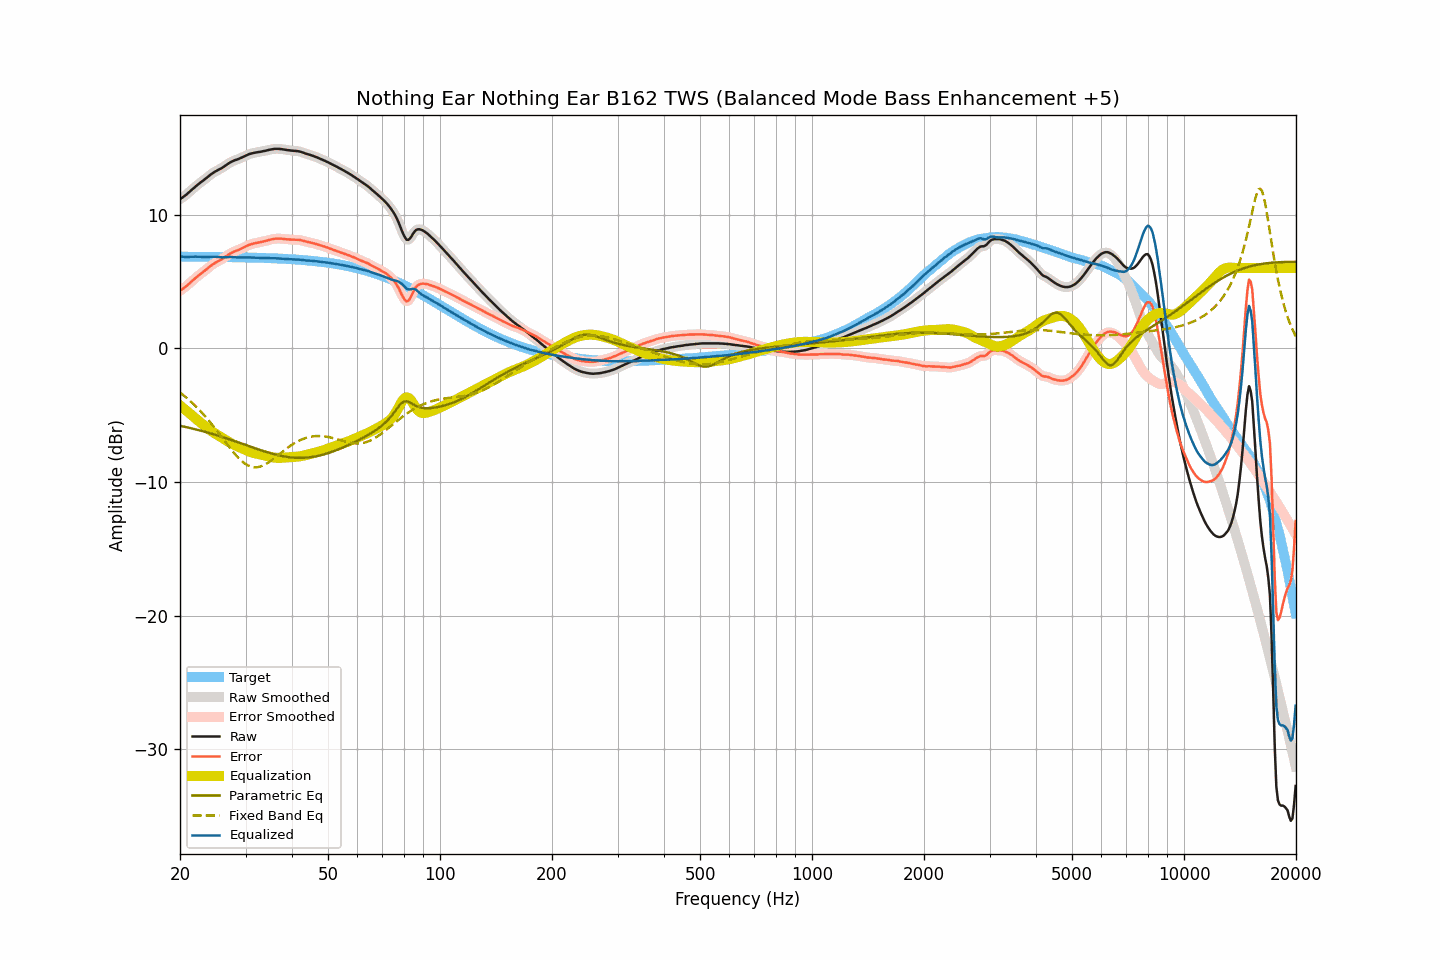

Source data for this figure (header and first rows):
frequency, raw, smoothed, error, error_smoothed, equalization, parametric_eq, fixed_band_eq, equalized_raw, equalized_smoothed, target
20.00, 11.14, 11.15, 4.30, 4.30, -4.28, -5.80, -3.31, 6.86, 6.87, 6.85
20.20, 11.23, 11.23, 4.39, 4.38, -4.38, -5.82, -3.41, 6.86, 6.85, 6.85
20.40, 11.31, 11.31, 4.47, 4.47, -4.48, -5.85, -3.50, 6.84, 6.84, 6.84
20.61, 11.40, 11.40, 4.56, 4.56, -4.57, -5.87, -3.60, 6.83, 6.83, 6.84
20.81, 11.49, 11.50, 4.65, 4.65, -4.67, -5.90, -3.70, 6.82, 6.83, 6.84
21.02, 11.60, 11.60, 4.76, 4.76, -4.77, -5.93, -3.80, 6.83, 6.83, 6.84
21.23, 11.70, 11.71, 4.86, 4.86, -4.87, -5.96, -3.91, 6.83, 6.84, 6.84
21.44, 11.82, 11.81, 4.97, 4.97, -4.97, -5.98, -4.02, 6.84, 6.84, 6.84
21.66, 11.92, 11.92, 5.08, 5.08, -5.08, -6.01, -4.13, 6.85, 6.84, 6.84
21.87, 12.03, 12.03, 5.19, 5.19, -5.18, -6.04, -4.24, 6.84, 6.85, 6.84
22.09, 12.13, 12.13, 5.30, 5.29, -5.28, -6.07, -4.36, 6.85, 6.85, 6.84
22.31, 12.23, 12.23, 5.39, 5.39, -5.38, -6.10, -4.48, 6.84, 6.84, 6.84
22.54, 12.32, 12.32, 5.49, 5.49, -5.48, -6.13, -4.61, 6.84, 6.84, 6.84
22.76, 12.41, 12.41, 5.58, 5.58, -5.58, -6.16, -4.74, 6.84, 6.83, 6.84
22.99, 12.50, 12.51, 5.67, 5.67, -5.67, -6.20, -4.87, 6.83, 6.83, 6.84
23.22, 12.59, 12.60, 5.76, 5.76, -5.77, -6.23, -5.00, 6.82, 6.83, 6.83
23.45, 12.69, 12.69, 5.86, 5.86, -5.87, -6.26, -5.14, 6.83, 6.82, 6.83
23.69, 12.78, 12.79, 5.95, 5.96, -5.96, -6.30, -5.28, 6.82, 6.83, 6.83
23.92, 12.89, 12.88, 6.05, 6.05, -6.05, -6.33, -5.42, 6.83, 6.83, 6.83
24.16, 12.98, 12.98, 6.15, 6.15, -6.14, -6.36, -5.57, 6.84, 6.84, 6.83
24.40, 13.07, 13.07, 6.24, 6.24, -6.23, -6.40, -5.72, 6.84, 6.84, 6.83
24.65, 13.15, 13.15, 6.33, 6.32, -6.31, -6.44, -5.87, 6.84, 6.84, 6.83
24.89, 13.22, 13.22, 6.40, 6.40, -6.39, -6.47, -6.02, 6.84, 6.84, 6.83
25.14, 13.28, 13.29, 6.46, 6.47, -6.46, -6.51, -6.18, 6.83, 6.83, 6.82
25.39, 13.35, 13.35, 6.53, 6.53, -6.53, -6.55, -6.33, 6.82, 6.82, 6.82
25.65, 13.41, 13.41, 6.59, 6.59, -6.60, -6.58, -6.49, 6.81, 6.81, 6.82
25.91, 13.47, 13.48, 6.65, 6.66, -6.67, -6.62, -6.65, 6.80, 6.81, 6.82
26.16, 13.56, 13.55, 6.74, 6.73, -6.75, -6.66, -6.81, 6.81, 6.80, 6.82
26.43, 13.63, 13.63, 6.82, 6.81, -6.83, -6.70, -6.97, 6.81, 6.81, 6.82
26.69, 13.71, 13.72, 6.90, 6.90, -6.90, -6.74, -7.13, 6.81, 6.82, 6.82
26.96, 13.80, 13.80, 6.99, 6.99, -6.98, -6.78, -7.29, 6.82, 6.82, 6.81
27.23, 13.88, 13.88, 7.07, 7.07, -7.05, -6.82, -7.44, 6.83, 6.83, 6.81
27.50, 13.94, 13.95, 7.13, 7.14, -7.12, -6.86, -7.60, 6.82, 6.83, 6.81
27.77, 14.00, 14.00, 7.20, 7.20, -7.18, -6.90, -7.74, 6.82, 6.82, 6.81
28.05, 14.05, 14.05, 7.25, 7.24, -7.24, -6.94, -7.89, 6.81, 6.81, 6.81
28.33, 14.09, 14.09, 7.29, 7.29, -7.29, -6.98, -8.02, 6.80, 6.80, 6.80
28.62, 14.13, 14.14, 7.33, 7.33, -7.35, -7.03, -8.16, 6.79, 6.79, 6.80
28.90, 14.18, 14.18, 7.38, 7.38, -7.40, -7.07, -8.28, 6.79, 6.79, 6.80
29.19, 14.23, 14.24, 7.44, 7.44, -7.45, -7.11, -8.39, 6.78, 6.78, 6.80
29.48, 14.29, 14.29, 7.50, 7.50, -7.51, -7.15, -8.50, 6.79, 6.79, 6.79
29.78, 14.35, 14.35, 7.56, 7.56, -7.56, -7.20, -8.59, 6.79, 6.79, 6.79
30.08, 14.41, 14.41, 7.62, 7.62, -7.62, -7.24, -8.67, 6.80, 6.79, 6.79
30.38, 14.46, 14.47, 7.68, 7.68, -7.67, -7.28, -8.75, 6.79, 6.79, 6.79
30.68, 14.51, 14.51, 7.73, 7.73, -7.72, -7.32, -8.80, 6.79, 6.79, 6.78
30.99, 14.55, 14.55, 7.77, 7.77, -7.76, -7.37, -8.85, 6.79, 6.79, 6.78
31.30, 14.58, 14.59, 7.81, 7.81, -7.80, -7.41, -8.88, 6.78, 6.78, 6.78
31.61, 14.61, 14.61, 7.84, 7.84, -7.83, -7.45, -8.90, 6.78, 6.78, 6.78
31.93, 14.63, 14.63, 7.86, 7.86, -7.86, -7.49, -8.90, 6.77, 6.77, 6.77
32.24, 14.65, 14.65, 7.89, 7.89, -7.89, -7.53, -8.90, 6.77, 6.77, 6.77
32.57, 14.67, 14.67, 7.91, 7.91, -7.91, -7.57, -8.88, 6.76, 6.76, 6.76
32.89, 14.69, 14.69, 7.93, 7.93, -7.94, -7.61, -8.85, 6.76, 6.76, 6.76
33.22, 14.71, 14.72, 7.96, 7.96, -7.96, -7.65, -8.80, 6.75, 6.75, 6.76
33.55, 14.74, 14.74, 7.99, 7.99, -7.99, -7.69, -8.75, 6.75, 6.75, 6.75
33.89, 14.76, 14.77, 8.01, 8.02, -8.02, -7.73, -8.69, 6.74, 6.74, 6.75
34.23, 14.79, 14.80, 8.05, 8.05, -8.05, -7.77, -8.62, 6.74, 6.74, 6.75
34.57, 14.82, 14.82, 8.08, 8.08, -8.08, -7.80, -8.54, 6.74, 6.74, 6.74
34.92, 14.85, 14.85, 8.12, 8.11, -8.11, -7.84, -8.46, 6.74, 6.74, 6.74
35.27, 14.87, 14.88, 8.14, 8.14, -8.14, -7.87, -8.38, 6.73, 6.73, 6.73
35.62, 14.89, 14.90, 8.17, 8.17, -8.16, -7.91, -8.29, 6.73, 6.73, 6.73
35.97, 14.91, 14.91, 8.19, 8.19, -8.18, -7.94, -8.19, 6.73, 6.73, 6.72
... 635 more rows
